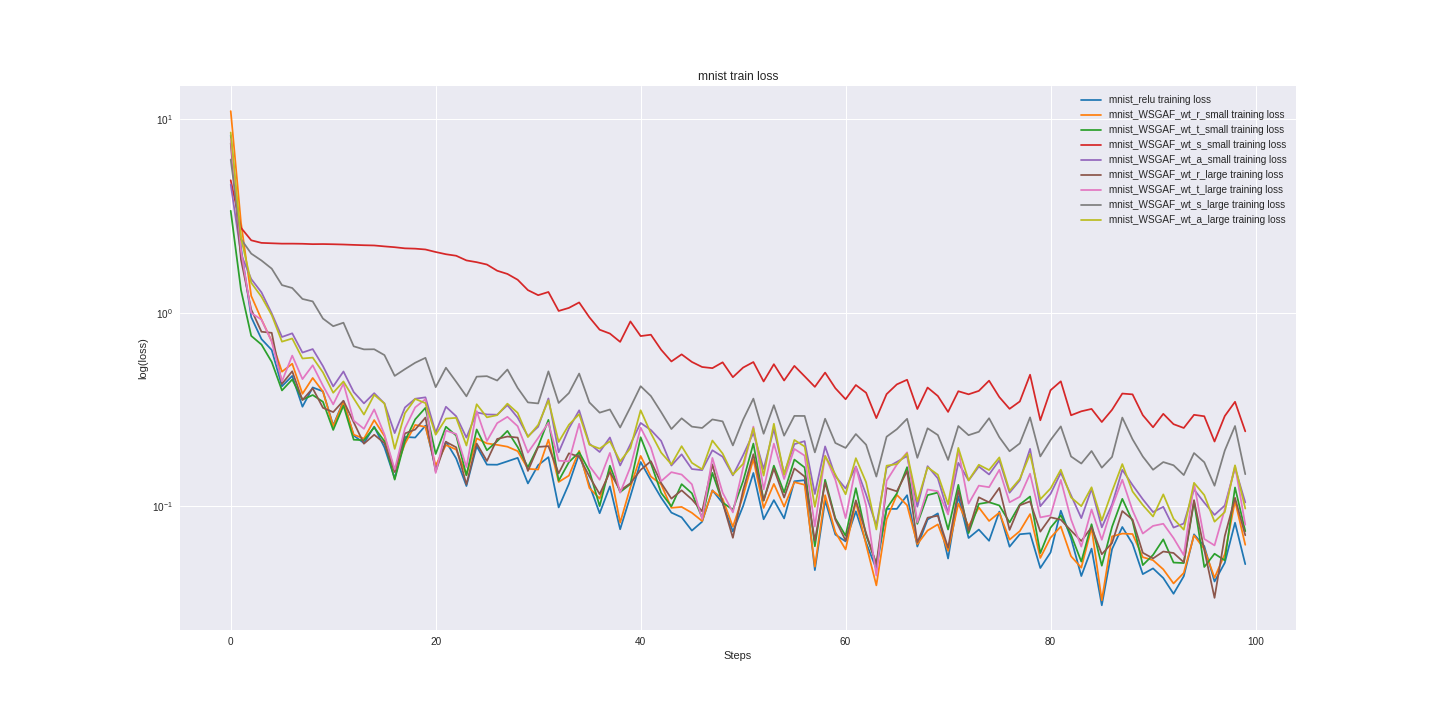

The data file committed next to this chart (first rows):
mnist_relu_train_loss, mnist_relu_valid_loss, mnist_WSGAF_wt_r_small_train_loss, mnist_WSGAF_wt_r_small_valid_loss, mnist_WSGAF_wt_t_small_train_loss, mnist_WSGAF_wt_t_small_valid_loss, mnist_WSGAF_wt_s_small_train_loss, mnist_WSGAF_wt_s_small_valid_loss, mnist_WSGAF_wt_a_small_train_loss, mnist_WSGAF_wt_a_small_valid_loss, mnist_WSGAF_wt_r_large_train_loss, mnist_WSGAF_wt_r_large_valid_loss, mnist_WSGAF_wt_t_large_train_loss, mnist_WSGAF_wt_t_large_valid_loss, mnist_WSGAF_wt_s_large_train_loss, mnist_WSGAF_wt_s_large_valid_loss, mnist_WSGAF_wt_a_large_train_loss, mnist_WSGAF_wt_a_large_valid_loss
8.236, 8.208, 10.99, 10.8, 3.359, 3.358, 4.83, 4.695, 4.592, 4.873, 7.494, 7.637, 7.881, 7.782, 6.178, 6.41, 8.525, 8.195
2.162, 2.191, 2.921, 3.141, 1.311, 1.36, 2.745, 2.721, 2.005, 1.945, 1.881, 1.981, 2.101, 2.142, 2.402, 2.391, 2.436, 2.455
0.9481, 0.9765, 1.221, 1.208, 0.7591, 0.7749, 2.365, 2.348, 1.492, 1.489, 1.039, 1.087, 0.9968, 1.042, 2.019, 2.058, 1.427, 1.525
0.7308, 0.6805, 0.923, 0.876, 0.6845, 0.5821, 2.293, 2.29, 1.273, 1.233, 0.7972, 0.7771, 0.9207, 0.8076, 1.86, 1.821, 1.209, 1.127
0.6417, 0.5275, 0.7126, 0.6416, 0.557, 0.4626, 2.283, 2.284, 0.9919, 0.9544, 0.7872, 0.5853, 0.7091, 0.62, 1.688, 1.636, 0.9716, 0.9076
0.417, 0.4469, 0.4957, 0.4991, 0.3967, 0.3868, 2.273, 2.279, 0.749, 0.786, 0.429, 0.4374, 0.4419, 0.4876, 1.388, 1.449, 0.7085, 0.6982
0.4713, 0.3825, 0.5452, 0.4364, 0.4519, 0.3589, 2.273, 2.276, 0.7825, 0.6874, 0.498, 0.3956, 0.6004, 0.4489, 1.341, 1.293, 0.7356, 0.6148
0.327, 0.341, 0.3812, 0.3814, 0.3554, 0.3246, 2.269, 2.27, 0.6224, 0.5974, 0.3539, 0.347, 0.4539, 0.3981, 1.177, 1.147, 0.58, 0.5169
0.4111, 0.3128, 0.4603, 0.3445, 0.3756, 0.3031, 2.259, 2.267, 0.6488, 0.5192, 0.4069, 0.3183, 0.5351, 0.3572, 1.143, 1.027, 0.5862, 0.4601
0.3924, 0.2917, 0.3912, 0.3205, 0.3466, 0.2906, 2.262, 2.261, 0.5298, 0.4806, 0.3226, 0.2938, 0.4196, 0.355, 0.9325, 0.9128, 0.4915, 0.4282
0.2617, 0.2707, 0.2589, 0.2976, 0.248, 0.2862, 2.256, 2.256, 0.4162, 0.4311, 0.3066, 0.2942, 0.3361, 0.3318, 0.8516, 0.8146, 0.3858, 0.4164
0.3495, 0.2536, 0.3468, 0.2764, 0.3315, 0.2705, 2.249, 2.25, 0.4971, 0.4111, 0.3511, 0.2729, 0.4305, 0.3129, 0.8878, 0.7631, 0.4415, 0.3875
0.2319, 0.2411, 0.2346, 0.2647, 0.2208, 0.2628, 2.239, 2.236, 0.3893, 0.3868, 0.2717, 0.2585, 0.2772, 0.3011, 0.6704, 0.6876, 0.3607, 0.3794
0.2123, 0.232, 0.2237, 0.2526, 0.2196, 0.2404, 2.23, 2.228, 0.3402, 0.3782, 0.2106, 0.2436, 0.2513, 0.2842, 0.6464, 0.6596, 0.2978, 0.3482
0.258, 0.2202, 0.2789, 0.2422, 0.2557, 0.2367, 2.224, 2.216, 0.384, 0.3556, 0.2342, 0.2352, 0.3167, 0.2764, 0.6474, 0.608, 0.3766, 0.3516
0.2015, 0.2095, 0.2307, 0.2283, 0.2169, 0.2349, 2.2, 2.196, 0.3398, 0.3346, 0.212, 0.2236, 0.2352, 0.2663, 0.6039, 0.5662, 0.3395, 0.3273
0.1395, 0.2016, 0.1515, 0.2229, 0.1374, 0.2214, 2.178, 2.184, 0.2389, 0.3193, 0.1503, 0.2196, 0.1548, 0.2527, 0.4716, 0.545, 0.1981, 0.3062
0.2282, 0.1954, 0.2103, 0.2163, 0.2177, 0.2185, 2.149, 2.159, 0.324, 0.3125, 0.238, 0.2128, 0.2531, 0.2559, 0.511, 0.5154, 0.3027, 0.3019
0.2266, 0.1892, 0.2633, 0.2076, 0.2814, 0.2159, 2.141, 2.132, 0.3594, 0.2985, 0.2491, 0.2061, 0.3244, 0.2507, 0.5514, 0.475, 0.3585, 0.2963
0.2611, 0.1828, 0.2574, 0.1993, 0.3226, 0.2179, 2.12, 2.102, 0.3655, 0.2926, 0.2873, 0.2002, 0.3575, 0.2388, 0.5846, 0.4716, 0.3412, 0.2813
0.1566, 0.1791, 0.1624, 0.1969, 0.1863, 0.2067, 2.058, 2.063, 0.2404, 0.281, 0.1515, 0.1954, 0.1487, 0.2279, 0.4124, 0.4564, 0.2344, 0.2803
0.2158, 0.1753, 0.2073, 0.1889, 0.2577, 0.1993, 2.004, 2.007, 0.3268, 0.2771, 0.2153, 0.1908, 0.2462, 0.2262, 0.5197, 0.4441, 0.2838, 0.2771
0.1767, 0.1665, 0.1964, 0.1853, 0.2319, 0.1936, 1.968, 1.955, 0.2918, 0.2745, 0.2017, 0.1881, 0.2363, 0.2177, 0.4398, 0.4147, 0.2863, 0.2643
0.1273, 0.1609, 0.1447, 0.1811, 0.1446, 0.2008, 1.862, 1.889, 0.2265, 0.2667, 0.1298, 0.183, 0.1596, 0.2223, 0.37, 0.4008, 0.206, 0.2609
0.2046, 0.1581, 0.2243, 0.1737, 0.2495, 0.1878, 1.823, 1.808, 0.3054, 0.2567, 0.2112, 0.1812, 0.3102, 0.2062, 0.4673, 0.3946, 0.3367, 0.2542
0.1643, 0.1508, 0.2113, 0.169, 0.1947, 0.1857, 1.773, 1.726, 0.2982, 0.2542, 0.1715, 0.1734, 0.2173, 0.2077, 0.4701, 0.3808, 0.2881, 0.2552
0.164, 0.1493, 0.2077, 0.1653, 0.217, 0.1935, 1.647, 1.634, 0.2973, 0.2492, 0.2229, 0.1729, 0.269, 0.2001, 0.4464, 0.3704, 0.2957, 0.2533
0.1708, 0.1448, 0.2032, 0.1611, 0.2453, 0.1773, 1.585, 1.541, 0.3332, 0.2459, 0.2293, 0.1667, 0.2899, 0.1979, 0.5088, 0.3793, 0.339, 0.2498
0.178, 0.1421, 0.1928, 0.1579, 0.2024, 0.1751, 1.479, 1.436, 0.2871, 0.2374, 0.2264, 0.1639, 0.2593, 0.1979, 0.4085, 0.3614, 0.3038, 0.2379
0.1313, 0.141, 0.1561, 0.1547, 0.1593, 0.1749, 1.308, 1.332, 0.23, 0.2386, 0.1524, 0.1613, 0.1895, 0.1957, 0.3441, 0.3565, 0.2279, 0.2349
0.1632, 0.139, 0.1549, 0.1503, 0.2042, 0.1747, 1.231, 1.245, 0.2576, 0.2337, 0.2026, 0.161, 0.2257, 0.191, 0.3399, 0.335, 0.2634, 0.2287
0.1794, 0.1355, 0.221, 0.1513, 0.2796, 0.1703, 1.279, 1.148, 0.3607, 0.226, 0.2046, 0.1552, 0.2702, 0.1939, 0.4978, 0.3253, 0.353, 0.2257
0.09872, 0.1324, 0.1336, 0.1467, 0.1356, 0.1629, 1.021, 1.064, 0.1902, 0.2288, 0.1481, 0.1556, 0.172, 0.1839, 0.3419, 0.3521, 0.215, 0.238
0.1306, 0.1289, 0.1441, 0.1432, 0.1691, 0.1619, 1.059, 0.9948, 0.2525, 0.2195, 0.1878, 0.151, 0.1708, 0.1765, 0.3846, 0.3284, 0.2638, 0.2221
0.1868, 0.126, 0.1935, 0.1386, 0.1903, 0.1603, 1.13, 0.9252, 0.3132, 0.2113, 0.1804, 0.1465, 0.2669, 0.1811, 0.485, 0.3172, 0.299, 0.2179
0.1288, 0.1231, 0.1243, 0.1372, 0.1519, 0.1609, 0.9464, 0.8833, 0.2108, 0.2102, 0.1426, 0.1468, 0.1616, 0.1727, 0.3441, 0.3144, 0.208, 0.2108
0.09212, 0.1222, 0.1098, 0.1342, 0.1002, 0.1545, 0.8168, 0.8227, 0.1908, 0.2059, 0.1156, 0.1426, 0.1372, 0.1742, 0.3046, 0.3079, 0.1985, 0.2081
0.1268, 0.1198, 0.155, 0.1315, 0.1621, 0.1553, 0.7802, 0.7578, 0.2268, 0.2011, 0.1503, 0.1427, 0.1888, 0.1724, 0.3164, 0.3021, 0.2168, 0.2072
0.07614, 0.1172, 0.08237, 0.1291, 0.1184, 0.159, 0.7068, 0.7352, 0.1626, 0.2025, 0.1209, 0.1415, 0.1176, 0.1722, 0.2554, 0.2949, 0.1708, 0.2057
0.1128, 0.1168, 0.1254, 0.1274, 0.1303, 0.1447, 0.9012, 0.7258, 0.2092, 0.2022, 0.1315, 0.14, 0.1595, 0.1683, 0.3248, 0.2921, 0.1996, 0.2003
0.1694, 0.1152, 0.1822, 0.1262, 0.2274, 0.1459, 0.7572, 0.6806, 0.2696, 0.197, 0.1543, 0.1358, 0.2549, 0.1669, 0.4172, 0.2985, 0.3135, 0.2024
0.1362, 0.1121, 0.1425, 0.1226, 0.1667, 0.1436, 0.7696, 0.6366, 0.2478, 0.1943, 0.171, 0.1372, 0.2009, 0.1629, 0.3712, 0.2845, 0.2386, 0.1947
0.1109, 0.1102, 0.1299, 0.1194, 0.1175, 0.1409, 0.6437, 0.6043, 0.2177, 0.1895, 0.132, 0.1302, 0.1349, 0.1618, 0.3065, 0.2665, 0.1895, 0.1926
0.0928, 0.1096, 0.09827, 0.1184, 0.09993, 0.1381, 0.56, 0.5827, 0.1624, 0.1832, 0.1096, 0.1324, 0.1501, 0.1565, 0.2507, 0.2715, 0.1648, 0.1855
0.08776, 0.1067, 0.0993, 0.1166, 0.1302, 0.1405, 0.6092, 0.5562, 0.1857, 0.1815, 0.121, 0.1275, 0.1459, 0.1545, 0.2848, 0.2613, 0.2045, 0.1877
0.07494, 0.1063, 0.09258, 0.1148, 0.1168, 0.1404, 0.5568, 0.549, 0.1558, 0.1803, 0.1086, 0.1283, 0.13, 0.1575, 0.258, 0.262, 0.1678, 0.1876
0.08331, 0.1035, 0.08397, 0.1147, 0.08743, 0.1376, 0.5243, 0.5308, 0.1538, 0.1795, 0.09431, 0.1255, 0.08601, 0.157, 0.2539, 0.2737, 0.1554, 0.1869
0.1211, 0.1016, 0.1207, 0.111, 0.1489, 0.132, 0.5171, 0.511, 0.1948, 0.1756, 0.1646, 0.1254, 0.1778, 0.1548, 0.2811, 0.2587, 0.2188, 0.1836
0.104, 0.1014, 0.1093, 0.1088, 0.1046, 0.1334, 0.5543, 0.5147, 0.1804, 0.172, 0.1045, 0.1229, 0.1176, 0.1494, 0.2746, 0.2594, 0.1874, 0.1819
0.07413, 0.1051, 0.07845, 0.1115, 0.09605, 0.137, 0.4644, 0.4911, 0.1445, 0.1705, 0.0688, 0.124, 0.09306, 0.1521, 0.2063, 0.2526, 0.1458, 0.1766
0.1004, 0.09974, 0.1132, 0.1079, 0.135, 0.1301, 0.5207, 0.4826, 0.1837, 0.1686, 0.1213, 0.1215, 0.1585, 0.1484, 0.2803, 0.245, 0.1657, 0.1709
0.1487, 0.09812, 0.1752, 0.1061, 0.2109, 0.1266, 0.556, 0.465, 0.2395, 0.1721, 0.1858, 0.1211, 0.258, 0.1452, 0.36, 0.2547, 0.2537, 0.184
0.08574, 0.09624, 0.0981, 0.1048, 0.107, 0.1218, 0.4414, 0.4578, 0.1559, 0.1637, 0.1073, 0.1184, 0.1224, 0.1525, 0.2371, 0.253, 0.144, 0.1709
0.1077, 0.09504, 0.1305, 0.1015, 0.1622, 0.1234, 0.5419, 0.4511, 0.2508, 0.1621, 0.1563, 0.1168, 0.2109, 0.1495, 0.3329, 0.2465, 0.2671, 0.1753
0.08659, 0.09466, 0.09968, 0.09981, 0.118, 0.1182, 0.4463, 0.4363, 0.1474, 0.1582, 0.1111, 0.1165, 0.1383, 0.1465, 0.2317, 0.2395, 0.1456, 0.1636
0.1348, 0.09379, 0.1333, 0.09987, 0.1744, 0.1218, 0.5312, 0.4228, 0.2095, 0.1562, 0.1569, 0.1171, 0.198, 0.1433, 0.2931, 0.2334, 0.2202, 0.1618
0.1365, 0.09354, 0.1292, 0.09949, 0.1588, 0.1165, 0.4694, 0.4244, 0.217, 0.1547, 0.1425, 0.1119, 0.1828, 0.1432, 0.2929, 0.2365, 0.2037, 0.1602
0.04684, 0.09206, 0.0488, 0.09716, 0.06219, 0.1162, 0.414, 0.4099, 0.1158, 0.1561, 0.0665, 0.113, 0.07873, 0.1428, 0.19, 0.2311, 0.09939, 0.1629
0.1073, 0.09236, 0.1142, 0.09705, 0.1372, 0.116, 0.4906, 0.4115, 0.2039, 0.157, 0.1327, 0.1124, 0.1828, 0.1403, 0.2834, 0.2357, 0.1818, 0.164
0.07146, 0.09187, 0.07353, 0.09513, 0.08671, 0.1128, 0.4074, 0.4109, 0.1432, 0.1519, 0.08533, 0.1076, 0.1371, 0.1367, 0.2124, 0.234, 0.1461, 0.1603
... 40 more rows
